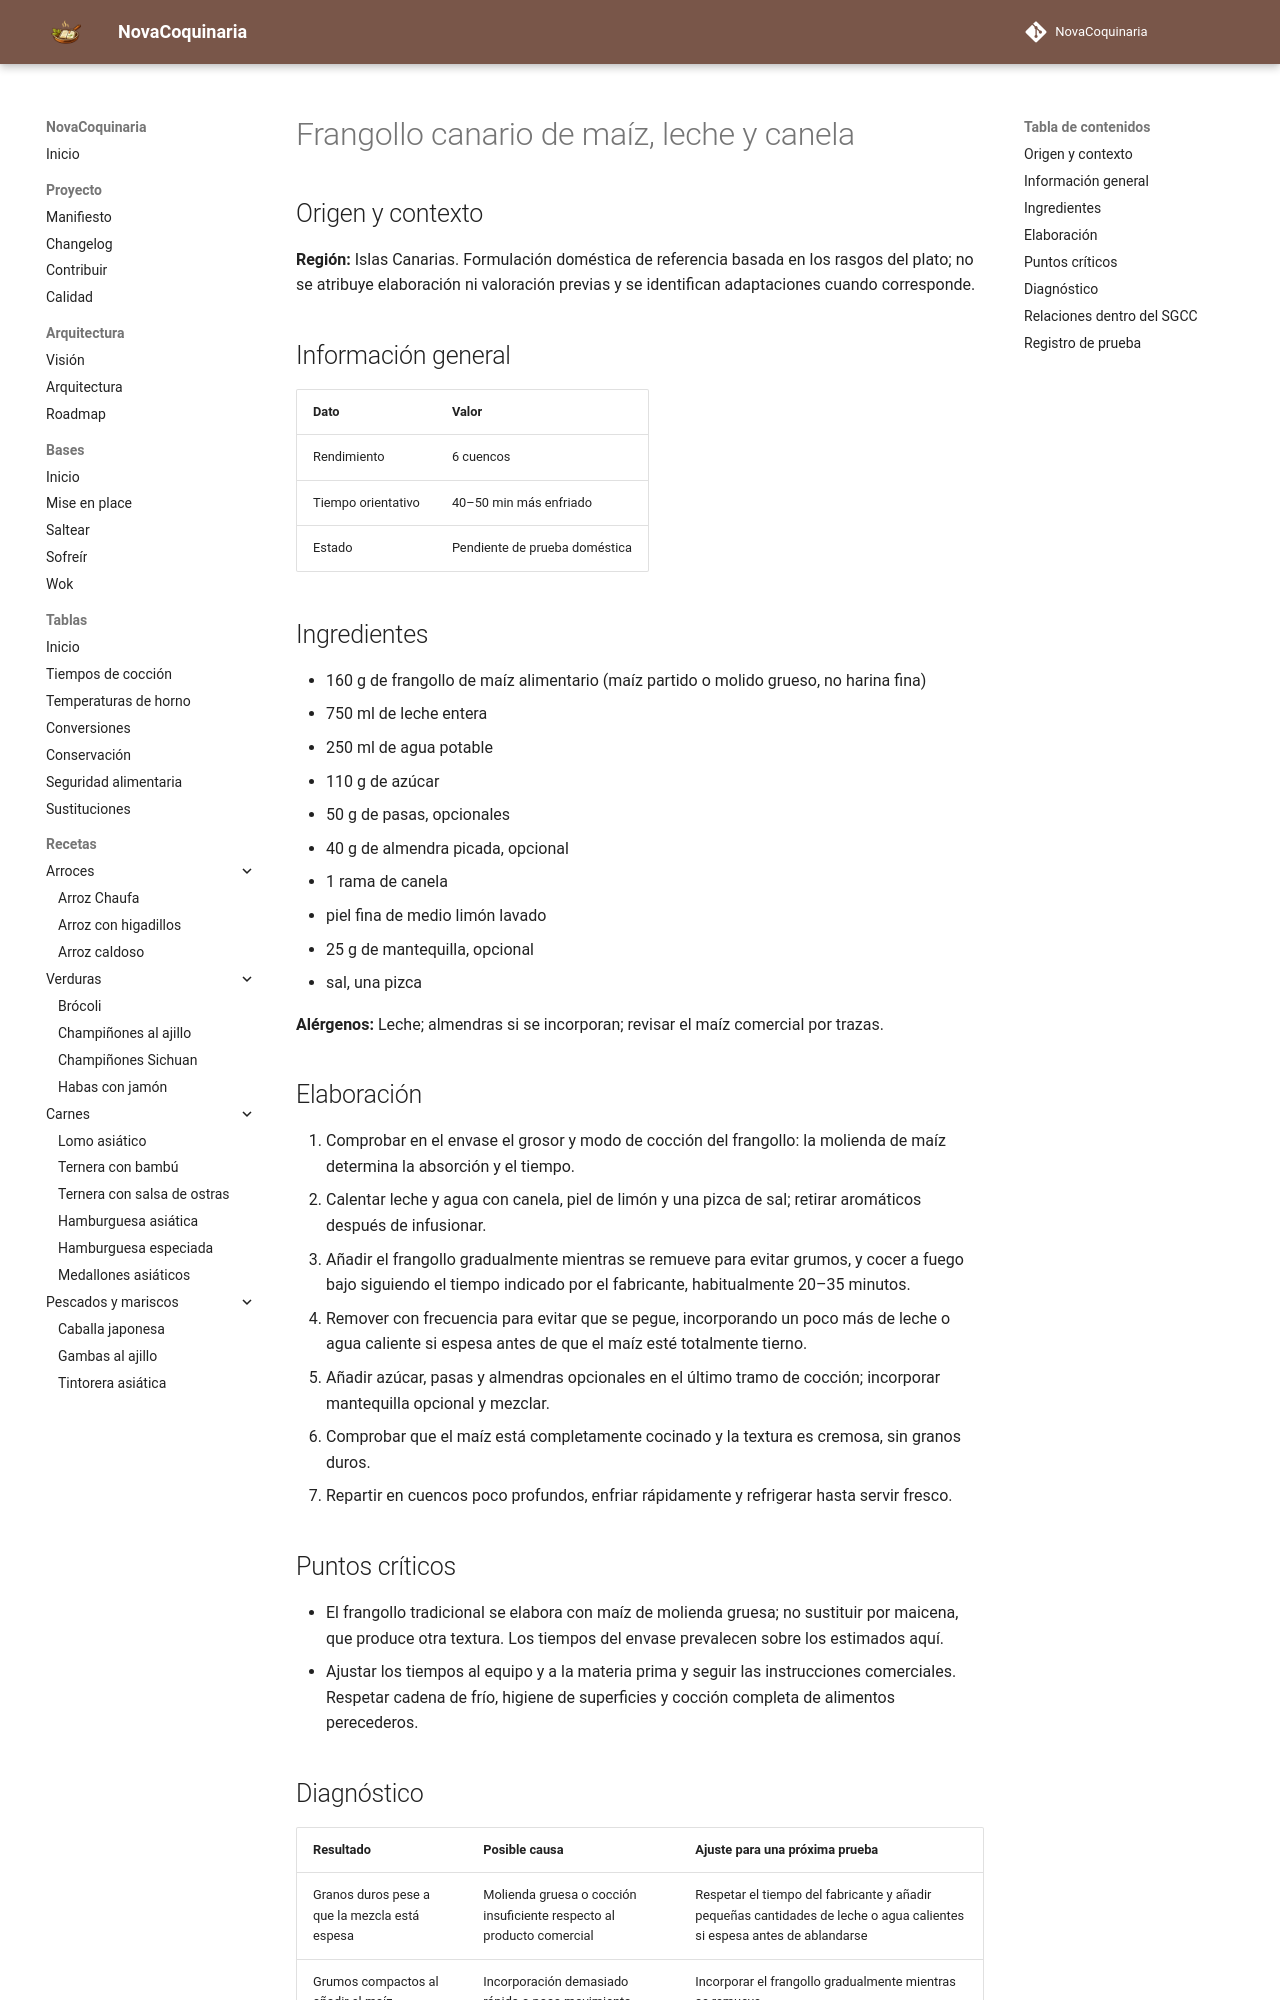

repository: fran-eliot/NovaCoquinaria · page: 08_Postres/frangollo_canario_de_maiz_leche_y_canela.html · generator: mkdocs

---
id: REC-513
tipo: receta
titulo: Frangollo canario de maíz, leche y canela
categoria: Postres
estado: borrador
version: 1.0.1
ultima_revision: 2026-11-22
etiquetas:
  - cocina-espanola
  - tradicional
  - receta-propuesta
  - pendiente-de-prueba
---

# Frangollo canario de maíz, leche y canela

## Origen y contexto

**Región:** Islas Canarias. Formulación doméstica de referencia basada en los rasgos del plato; no se atribuye elaboración ni valoración previas y se identifican adaptaciones cuando corresponde.

## Información general

| Dato | Valor |
|---|---|
| Rendimiento | 6 cuencos |
| Tiempo orientativo | 40–50 min más enfriado |
| Estado | Pendiente de prueba doméstica |

## Ingredientes

- 160 g de frangollo de maíz alimentario (maíz partido o molido grueso, no harina fina)
- 750 ml de leche entera
- 250 ml de agua potable
- 110 g de azúcar
- 50 g de pasas, opcionales
- 40 g de almendra picada, opcional
- 1 rama de canela
- piel fina de medio limón lavado
- 25 g de mantequilla, opcional
- sal, una pizca

**Alérgenos:** Leche; almendras si se incorporan; revisar el maíz comercial por trazas.

## Elaboración

1. Comprobar en el envase el grosor y modo de cocción del frangollo: la molienda de maíz determina la absorción y el tiempo.
2. Calentar leche y agua con canela, piel de limón y una pizca de sal; retirar aromáticos después de infusionar.
3. Añadir el frangollo gradualmente mientras se remueve para evitar grumos, y cocer a fuego bajo siguiendo el tiempo indicado por el fabricante, habitualmente 20–35 minutos.
4. Remover con frecuencia para evitar que se pegue, incorporando un poco más de leche o agua caliente si espesa antes de que el maíz esté totalmente tierno.
5. Añadir azúcar, pasas y almendras opcionales en el último tramo de cocción; incorporar mantequilla opcional y mezclar.
6. Comprobar que el maíz está completamente cocinado y la textura es cremosa, sin granos duros.
7. Repartir en cuencos poco profundos, enfriar rápidamente y refrigerar hasta servir fresco.

## Puntos críticos

- El frangollo tradicional se elabora con maíz de molienda gruesa; no sustituir por maicena, que produce otra textura. Los tiempos del envase prevalecen sobre los estimados aquí.
- Ajustar los tiempos al equipo y a la materia prima y seguir las instrucciones comerciales. Respetar cadena de frío, higiene de superficies y cocción completa de alimentos perecederos.
